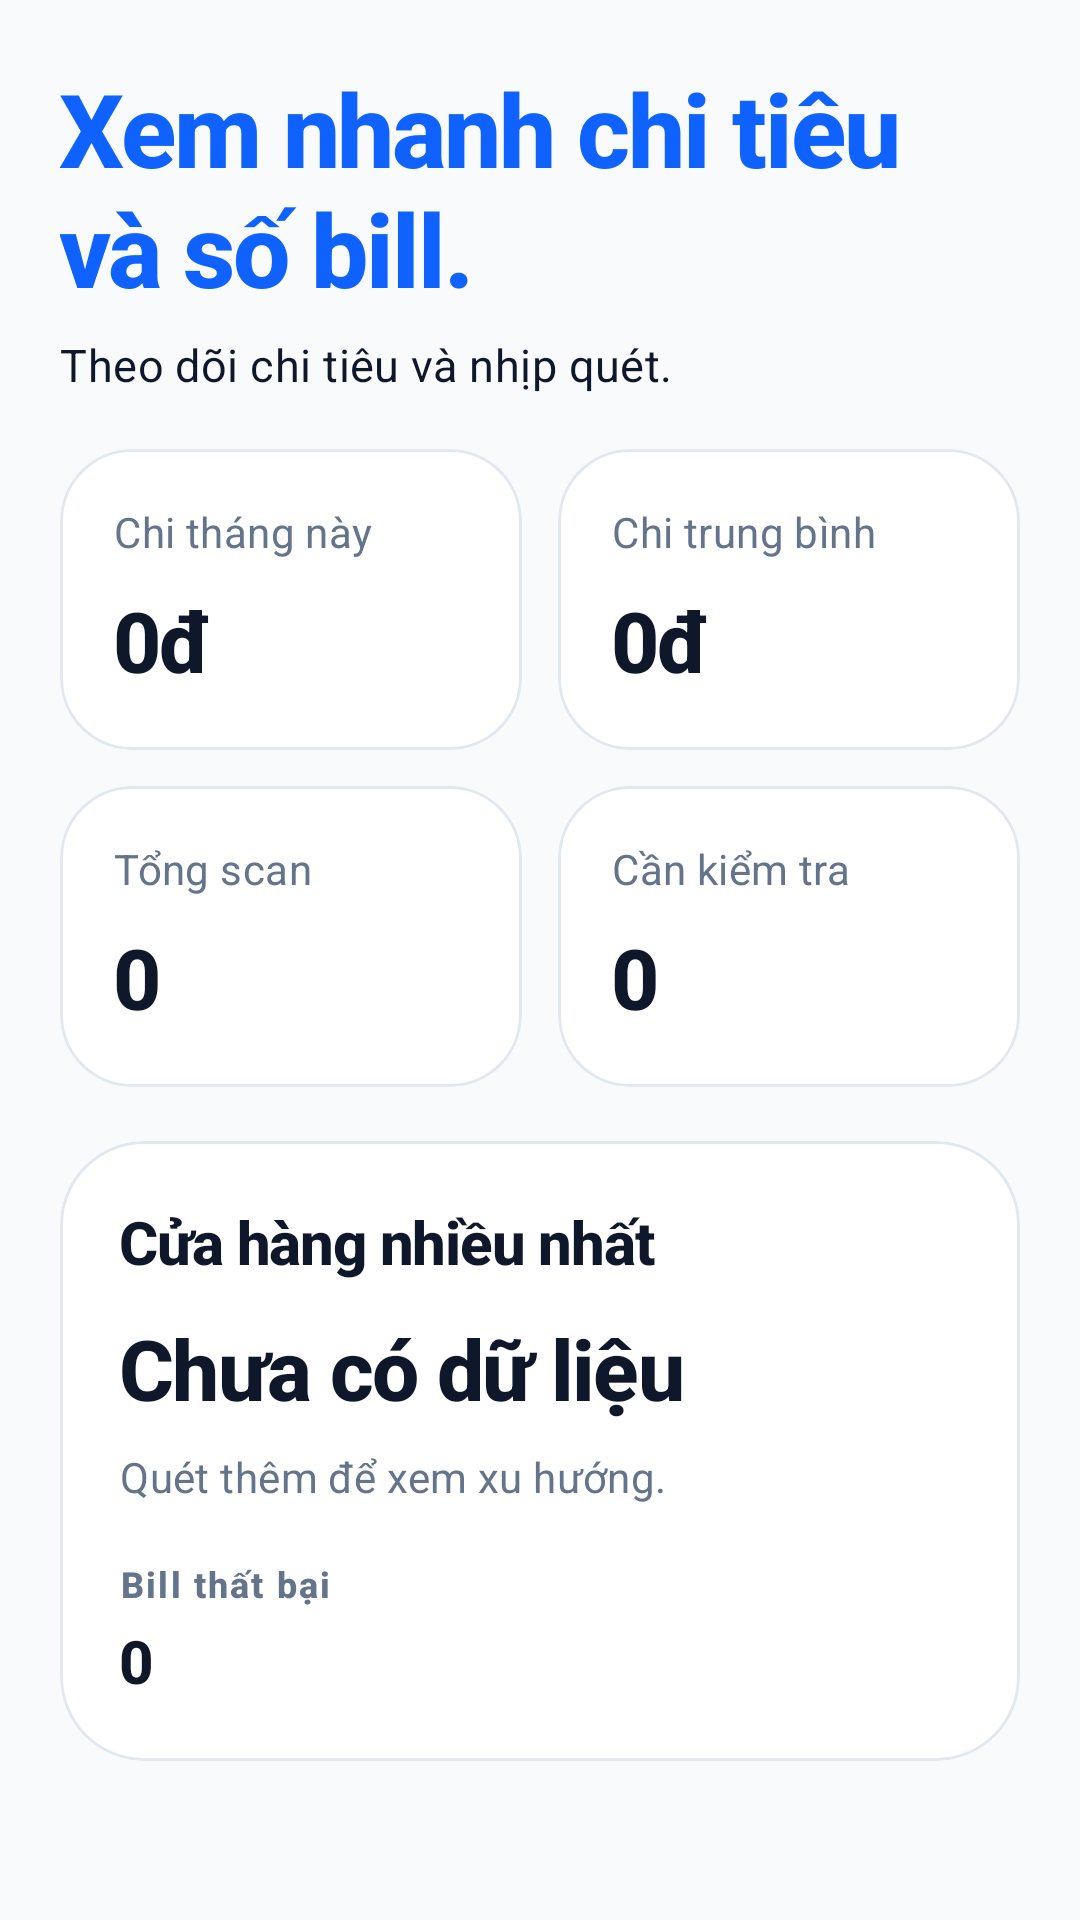

Reconstruct the res/layout file that produces this screen, plus the resources it refers to.
<!-- AndroidManifest.xml: application theme Theme.MyApplication -->
<!-- res/layout/fragment_analytics.xml -->
<?xml version="1.0" encoding="utf-8"?>
<ScrollView xmlns:android="http://schemas.android.com/apk/res/android"
    xmlns:app="http://schemas.android.com/apk/res-auto"
    android:layout_width="match_parent"
    android:layout_height="match_parent"
    android:background="@color/bg_light">

    <LinearLayout
        android:layout_width="match_parent"
        android:layout_height="wrap_content"
        android:orientation="vertical"
        android:padding="20dp"
        android:paddingTop="@dimen/main_page_top_padding">

        <TextView
            style="@style/PolarisPageTitle"
            android:layout_width="match_parent"
            android:layout_height="wrap_content"
            android:text="@string/analytics_title" />

        <TextView
            style="@style/PolarisPageSubtitle"
            android:layout_width="match_parent"
            android:layout_height="wrap_content"
            android:layout_marginTop="6dp"
            android:text="@string/analytics_subtitle" />

        <ProgressBar
            android:id="@+id/progressAnalytics"
            android:layout_width="wrap_content"
            android:layout_height="wrap_content"
            android:layout_marginTop="18dp"
            android:indeterminateTint="@color/accent_sky"
            android:visibility="gone" />

        <LinearLayout
            android:layout_width="match_parent"
            android:layout_height="wrap_content"
            android:layout_marginTop="18dp"
            android:orientation="horizontal">

            <com.google.android.material.card.MaterialCardView
                android:layout_width="0dp"
                android:layout_height="wrap_content"
                android:layout_weight="1"
                app:cardBackgroundColor="@color/bg_card"
                app:cardCornerRadius="24dp"
                app:cardElevation="0dp"
                app:strokeColor="@color/border_card"
                app:strokeWidth="1dp">

                <LinearLayout
                    android:layout_width="match_parent"
                    android:layout_height="wrap_content"
                    android:orientation="vertical"
                    android:padding="18dp">

                    <TextView
                        style="@style/PolarisAppSubText"
                        android:layout_width="wrap_content"
                        android:layout_height="wrap_content"
                        android:text="@string/analytics_metric_month_spend" />

                    <TextView
                        android:id="@+id/tvMonthlySpend"
                        style="@style/PolarisHeroTitle"
                        android:layout_width="match_parent"
                        android:layout_height="wrap_content"
                        android:layout_marginTop="8dp"
                        android:text="@string/placeholder_amount"
                        android:textSize="28sp" />
                </LinearLayout>
            </com.google.android.material.card.MaterialCardView>

            <Space
                android:layout_width="12dp"
                android:layout_height="1dp" />

            <com.google.android.material.card.MaterialCardView
                android:layout_width="0dp"
                android:layout_height="wrap_content"
                android:layout_weight="1"
                app:cardBackgroundColor="@color/bg_card"
                app:cardCornerRadius="24dp"
                app:cardElevation="0dp"
                app:strokeColor="@color/border_card"
                app:strokeWidth="1dp">

                <LinearLayout
                    android:layout_width="match_parent"
                    android:layout_height="wrap_content"
                    android:orientation="vertical"
                    android:padding="18dp">

                    <TextView
                        style="@style/PolarisAppSubText"
                        android:layout_width="wrap_content"
                        android:layout_height="wrap_content"
                        android:text="@string/analytics_metric_average" />

                    <TextView
                        android:id="@+id/tvAverageSpend"
                        style="@style/PolarisHeroTitle"
                        android:layout_width="match_parent"
                        android:layout_height="wrap_content"
                        android:layout_marginTop="8dp"
                        android:text="@string/placeholder_amount"
                        android:textSize="28sp" />
                </LinearLayout>
            </com.google.android.material.card.MaterialCardView>
        </LinearLayout>

        <LinearLayout
            android:layout_width="match_parent"
            android:layout_height="wrap_content"
            android:layout_marginTop="12dp"
            android:orientation="horizontal">

            <com.google.android.material.card.MaterialCardView
                android:layout_width="0dp"
                android:layout_height="wrap_content"
                android:layout_weight="1"
                app:cardBackgroundColor="@color/bg_card"
                app:cardCornerRadius="24dp"
                app:cardElevation="0dp"
                app:strokeColor="@color/border_card"
                app:strokeWidth="1dp">

                <LinearLayout
                    android:layout_width="match_parent"
                    android:layout_height="wrap_content"
                    android:orientation="vertical"
                    android:padding="18dp">

                    <TextView
                        style="@style/PolarisAppSubText"
                        android:layout_width="wrap_content"
                        android:layout_height="wrap_content"
                        android:text="@string/analytics_metric_scan_count" />

                    <TextView
                        android:id="@+id/tvScanCount"
                        style="@style/PolarisHeroTitle"
                        android:layout_width="match_parent"
                        android:layout_height="wrap_content"
                        android:layout_marginTop="8dp"
                        android:text="@string/placeholder_count"
                        android:textSize="28sp" />
                </LinearLayout>
            </com.google.android.material.card.MaterialCardView>

            <Space
                android:layout_width="12dp"
                android:layout_height="1dp" />

            <com.google.android.material.card.MaterialCardView
                android:layout_width="0dp"
                android:layout_height="wrap_content"
                android:layout_weight="1"
                app:cardBackgroundColor="@color/bg_card"
                app:cardCornerRadius="24dp"
                app:cardElevation="0dp"
                app:strokeColor="@color/border_card"
                app:strokeWidth="1dp">

                <LinearLayout
                    android:layout_width="match_parent"
                    android:layout_height="wrap_content"
                    android:orientation="vertical"
                    android:padding="18dp">

                    <TextView
                        style="@style/PolarisAppSubText"
                        android:layout_width="wrap_content"
                        android:layout_height="wrap_content"
                        android:text="@string/analytics_metric_review" />

                    <TextView
                        android:id="@+id/tvReviewCount"
                        style="@style/PolarisHeroTitle"
                        android:layout_width="match_parent"
                        android:layout_height="wrap_content"
                        android:layout_marginTop="8dp"
                        android:text="@string/placeholder_count"
                        android:textSize="28sp" />
                </LinearLayout>
            </com.google.android.material.card.MaterialCardView>
        </LinearLayout>

        <com.google.android.material.card.MaterialCardView
            android:layout_width="match_parent"
            android:layout_height="wrap_content"
            android:layout_marginTop="18dp"
            app:cardBackgroundColor="@color/bg_card"
            app:cardCornerRadius="28dp"
            app:cardElevation="0dp"
            app:strokeColor="@color/border_card"
            app:strokeWidth="1dp">

            <LinearLayout
                android:layout_width="match_parent"
                android:layout_height="wrap_content"
                android:orientation="vertical"
                android:padding="20dp">

                <TextView
                    style="@style/PolarisAppTitle"
                    android:layout_width="wrap_content"
                    android:layout_height="wrap_content"
                    android:text="@string/analytics_top_store" />

                    <TextView
                        android:id="@+id/tvTopStore"
                        style="@style/PolarisHeroTitle"
                        android:layout_width="match_parent"
                        android:layout_height="wrap_content"
                        android:layout_marginTop="10dp"
                        android:text="@string/analytics_no_data"
                        android:textSize="28sp" />

                <TextView
                    android:id="@+id/tvTopStoreMeta"
                    style="@style/PolarisAppSubText"
                    android:layout_width="match_parent"
                    android:layout_height="wrap_content"
                    android:layout_marginTop="8dp"
                    android:text="@string/analytics_top_store_default" />

                <TextView
                    style="@style/PolarisDataLabel"
                    android:layout_width="wrap_content"
                    android:layout_height="wrap_content"
                    android:layout_marginTop="18dp"
                    android:text="@string/analytics_failed" />

                    <TextView
                        android:id="@+id/tvFailedCount"
                        style="@style/PolarisAppTitle"
                        android:layout_width="match_parent"
                        android:layout_height="wrap_content"
                        android:layout_marginTop="4dp"
                        android:text="@string/placeholder_count" />
            </LinearLayout>
        </com.google.android.material.card.MaterialCardView>

        <LinearLayout
            android:id="@+id/layoutAnalyticsEmpty"
            android:layout_width="match_parent"
            android:layout_height="wrap_content"
            android:layout_marginTop="18dp"
            android:background="@drawable/bg_card"
            android:gravity="center"
            android:orientation="vertical"
            android:padding="22dp"
            android:visibility="gone">

            <TextView
                style="@style/PolarisAppTitle"
                android:layout_width="wrap_content"
                android:layout_height="wrap_content"
                android:text="@string/analytics_empty_title" />

            <TextView
                style="@style/PolarisAppSubText"
                android:layout_width="wrap_content"
                android:layout_height="wrap_content"
                android:layout_marginTop="8dp"
                android:gravity="center"
                android:text="@string/analytics_empty_subtitle" />
        </LinearLayout>
    </LinearLayout>
</ScrollView>
<!-- resources referenced by this layout -->
<resources>
  <color name="accent_sky">#0F62FE</color>
  <color name="bg_card">#FFFFFF</color>
  <color name="bg_light">#F8FAFC</color>
  <color name="border_card">#E2E8F0</color>
  <dimen name="main_page_top_padding">40dp</dimen>
  <!-- drawable bg_card (drawable) -->
  <?xml version="1.0" encoding="utf-8"?>
  <shape xmlns:android="http://schemas.android.com/apk/res/android"
      android:shape="rectangle">
      <solid android:color="@color/bg_card" />
      <corners android:radius="4dp" />
      <stroke android:width="1dp" android:color="@color/border_card" />
  </shape>
  <string name="analytics_empty_subtitle">Quét thêm vài bill để bắt đầu thống kê.</string>
  <string name="analytics_empty_title">Chưa đủ dữ liệu</string>
  <string name="analytics_failed">Bill thất bại</string>
  <string name="analytics_metric_average">Chi trung bình</string>
  <string name="analytics_metric_month_spend">Chi tháng này</string>
  <string name="analytics_metric_review">Cần kiểm tra</string>
  <string name="analytics_metric_scan_count">Tổng scan</string>
  <string name="analytics_no_data">Chưa có dữ liệu</string>
  <string name="analytics_subtitle">Theo dõi chi tiêu và nhịp quét.</string>
  <string name="analytics_title">Xem nhanh chi tiêu và số bill.</string>
  <string name="analytics_top_store">Cửa hàng nhiều nhất</string>
  <string name="analytics_top_store_default">Quét thêm để xem xu hướng.</string>
  <string name="placeholder_amount">0đ</string>
  <string name="placeholder_count">0</string>
  <style name="PolarisAppSubText">
          <item name="android:textColor">@color/text_sub</item>
          <item name="android:textSize">14sp</item>
          <item name="fontFamily">sans-serif</item>
          <item name="android:letterSpacing">0.01</item>
      </style>
  <style name="PolarisAppTitle">
          <item name="android:textColor">@color/text_main</item>
          <item name="android:textSize">20sp</item>
          <item name="fontFamily">sans-serif-medium</item>
          <item name="android:textStyle">bold</item>
          <item name="android:letterSpacing">-0.02</item>
      </style>
  <style name="PolarisDataLabel">
          <item name="android:textColor">@color/text_sub</item>
          <item name="android:textSize">12sp</item>
          <item name="android:textStyle">bold</item>
          <item name="fontFamily">sans-serif-medium</item>
          <item name="android:letterSpacing">0.06</item>
      </style>
  <style name="PolarisHeroTitle" parent="PolarisAppTitle">
          <item name="android:textSize">32sp</item>
      </style>
  <style name="PolarisPageSubtitle" parent="PolarisAppSubText">
          <item name="android:textColor">@color/text_main</item>
          <item name="android:textSize">15sp</item>
      </style>
  <style name="PolarisPageTitle" parent="PolarisHeroTitle">
          <item name="android:textColor">@color/accent_sky</item>
          <item name="android:textSize">34sp</item>
      </style>
  <style name="Theme.MyApplication" parent="Base.Theme.MyApplication" />
  <color name="text_sub">#64748B</color>
  <color name="text_main">#0F172A</color>
  <color name="primary_button">#0F172A</color>
  <color name="primary_button_text">#FFFFFF</color>
  <color name="accent_indigo">#4F46E5</color>
</resources>
